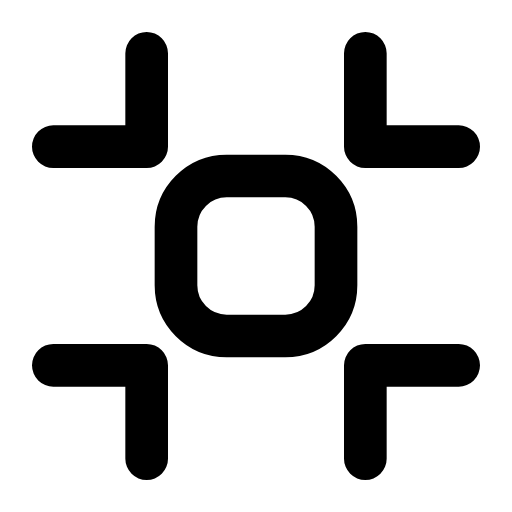
t = 0.00 s
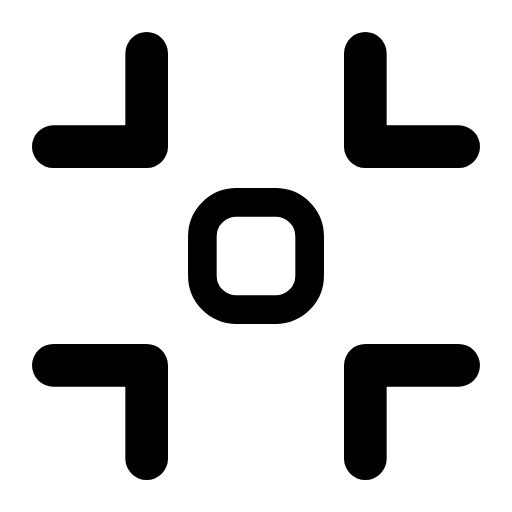
t = 0.28 s
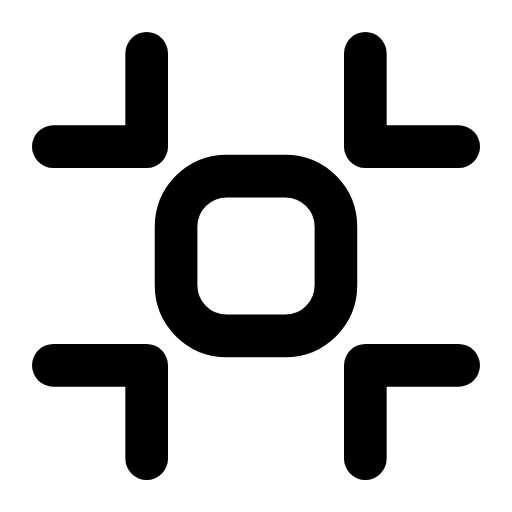
t = 0.56 s
t = 0.83 s: frame unchanged from t = 0.00 s, image omitted
t = 1.12 s: frame unchanged from t = 0.00 s, image omitted
t = 1.42 s: frame unchanged from t = 0.00 s, image omitted

The animated SVG that drew these frames (rendered in a browser with its animation timeline set to each time). Animation: 1 SMIL element (animateTransform=1); one cycle of 1.70 s, repeats indefinitely.

<svg xmlns="http://www.w3.org/2000/svg" width="24" height="24" viewBox="0 0 24 24" fill="none"><g transform="translate(-3 -3) scale(1.25)"><g transform="translate(12 12)"><g><animateTransform attributeName="transform" type="scale" values="1;1;0.6;1;1;1;1;0.6;1;1;1" keyTimes="0;0.135;0.2475;0.36;0.45;0.6;0.66;0.735;0.81;0.9;1" dur="1.7s" repeatCount="indefinite" calcMode="spline" keySplines="0.16 1 0.3 1;0.16 1 0.3 1;0.16 1 0.3 1;0.16 1 0.3 1;0.16 1 0.3 1;0.16 1 0.3 1;0.16 1 0.3 1;0.16 1 0.3 1;0.16 1 0.3 1;0.16 1 0.3 1"/><g transform="translate(-12 -12)"><g><rect stroke="currentColor" stroke-width="1.6" stroke-linecap="round" stroke-linejoin="round" fill="none" x="9" y="9" width="6" height="6" rx="1.9"></rect></g></g></g></g><path stroke="currentColor" stroke-width="1.6" stroke-linecap="round" stroke-linejoin="round" fill="none" d="M4.4 7.9L7.9 7.9L7.9 4.4M16.1 4.4L16.1 7.9L19.6 7.9M19.6 16.1L16.1 16.1L16.1 19.6M7.9 19.6L7.9 16.1L4.4 16.1"></path></g></svg>
